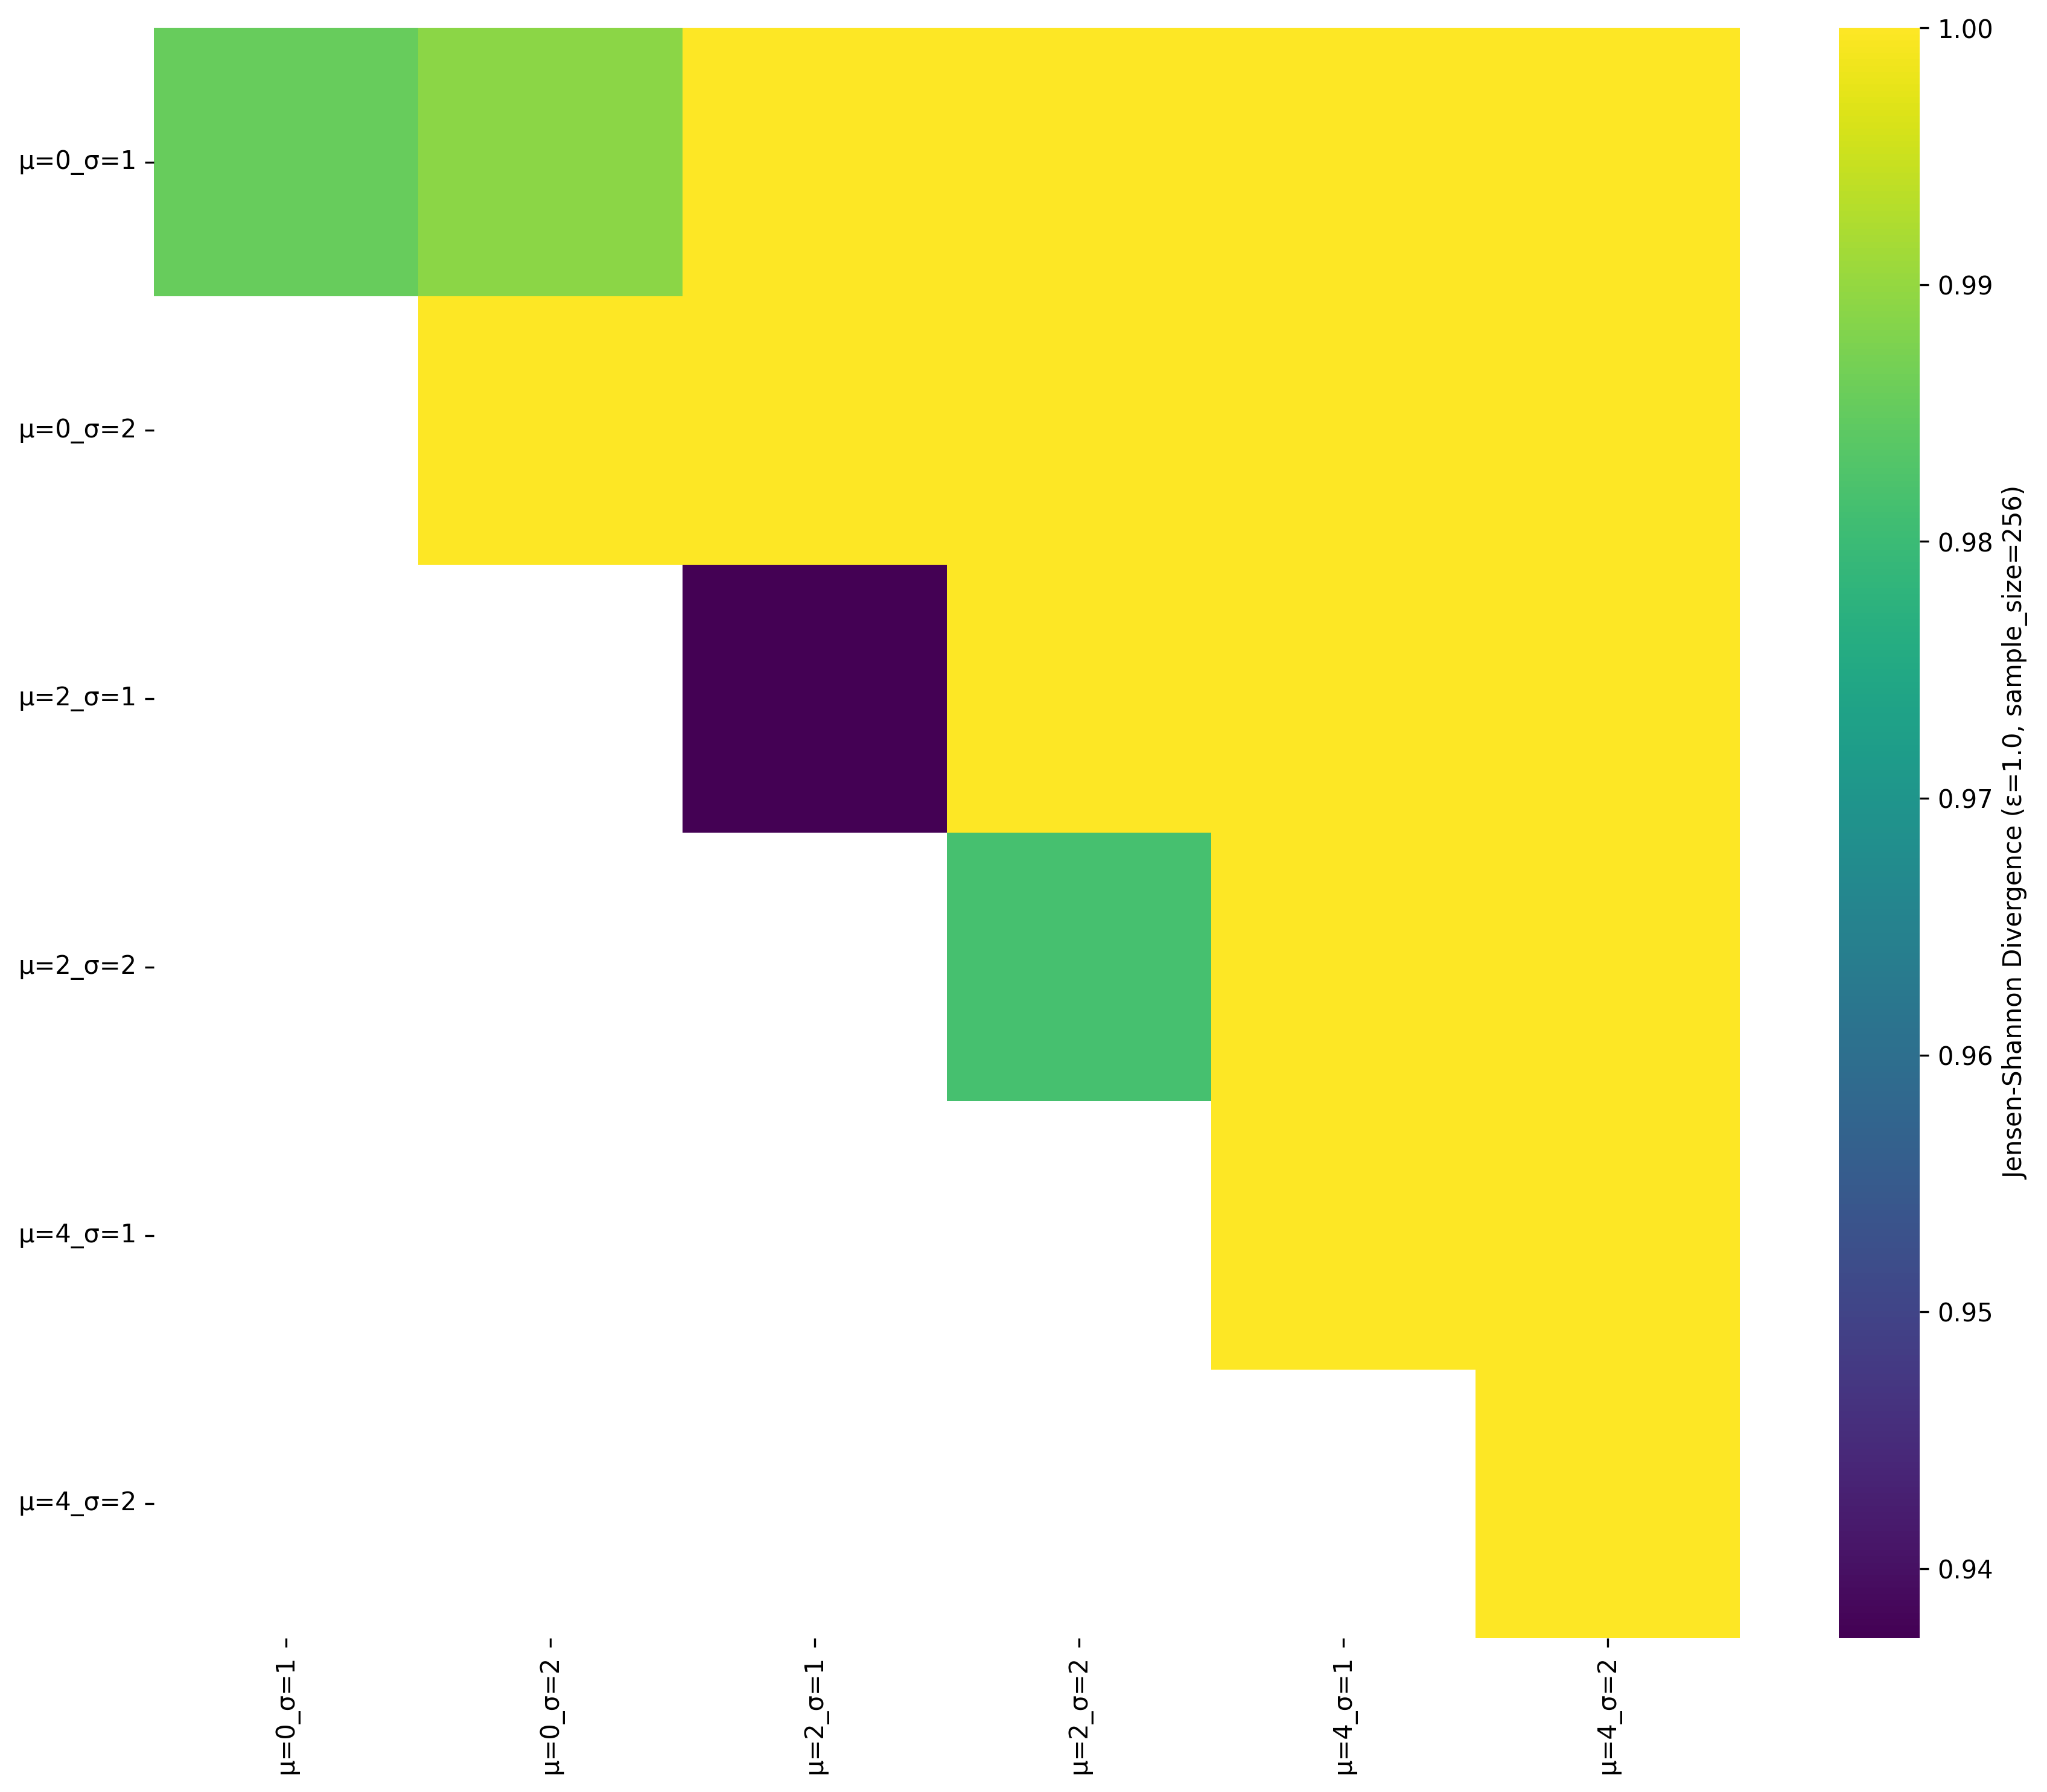

The data file committed next to this chart (first rows):
, μ=0_σ=1, μ=0_σ=2, μ=2_σ=1, μ=2_σ=2, μ=4_σ=1, μ=4_σ=2
μ=0_σ=1, 0.9855, 0.9891, 1.0, 1.0, 1.0, 1
μ=0_σ=2, , 1.0, 1, 1.0, 1.0, 1.0
μ=2_σ=1, , , 0.9373, 1, 1.0, 1.0
μ=2_σ=2, , , , 0.9814, 1.0, 1
μ=4_σ=1, , , , , 1.0, 1.0
μ=4_σ=2, , , , , , 1.0
